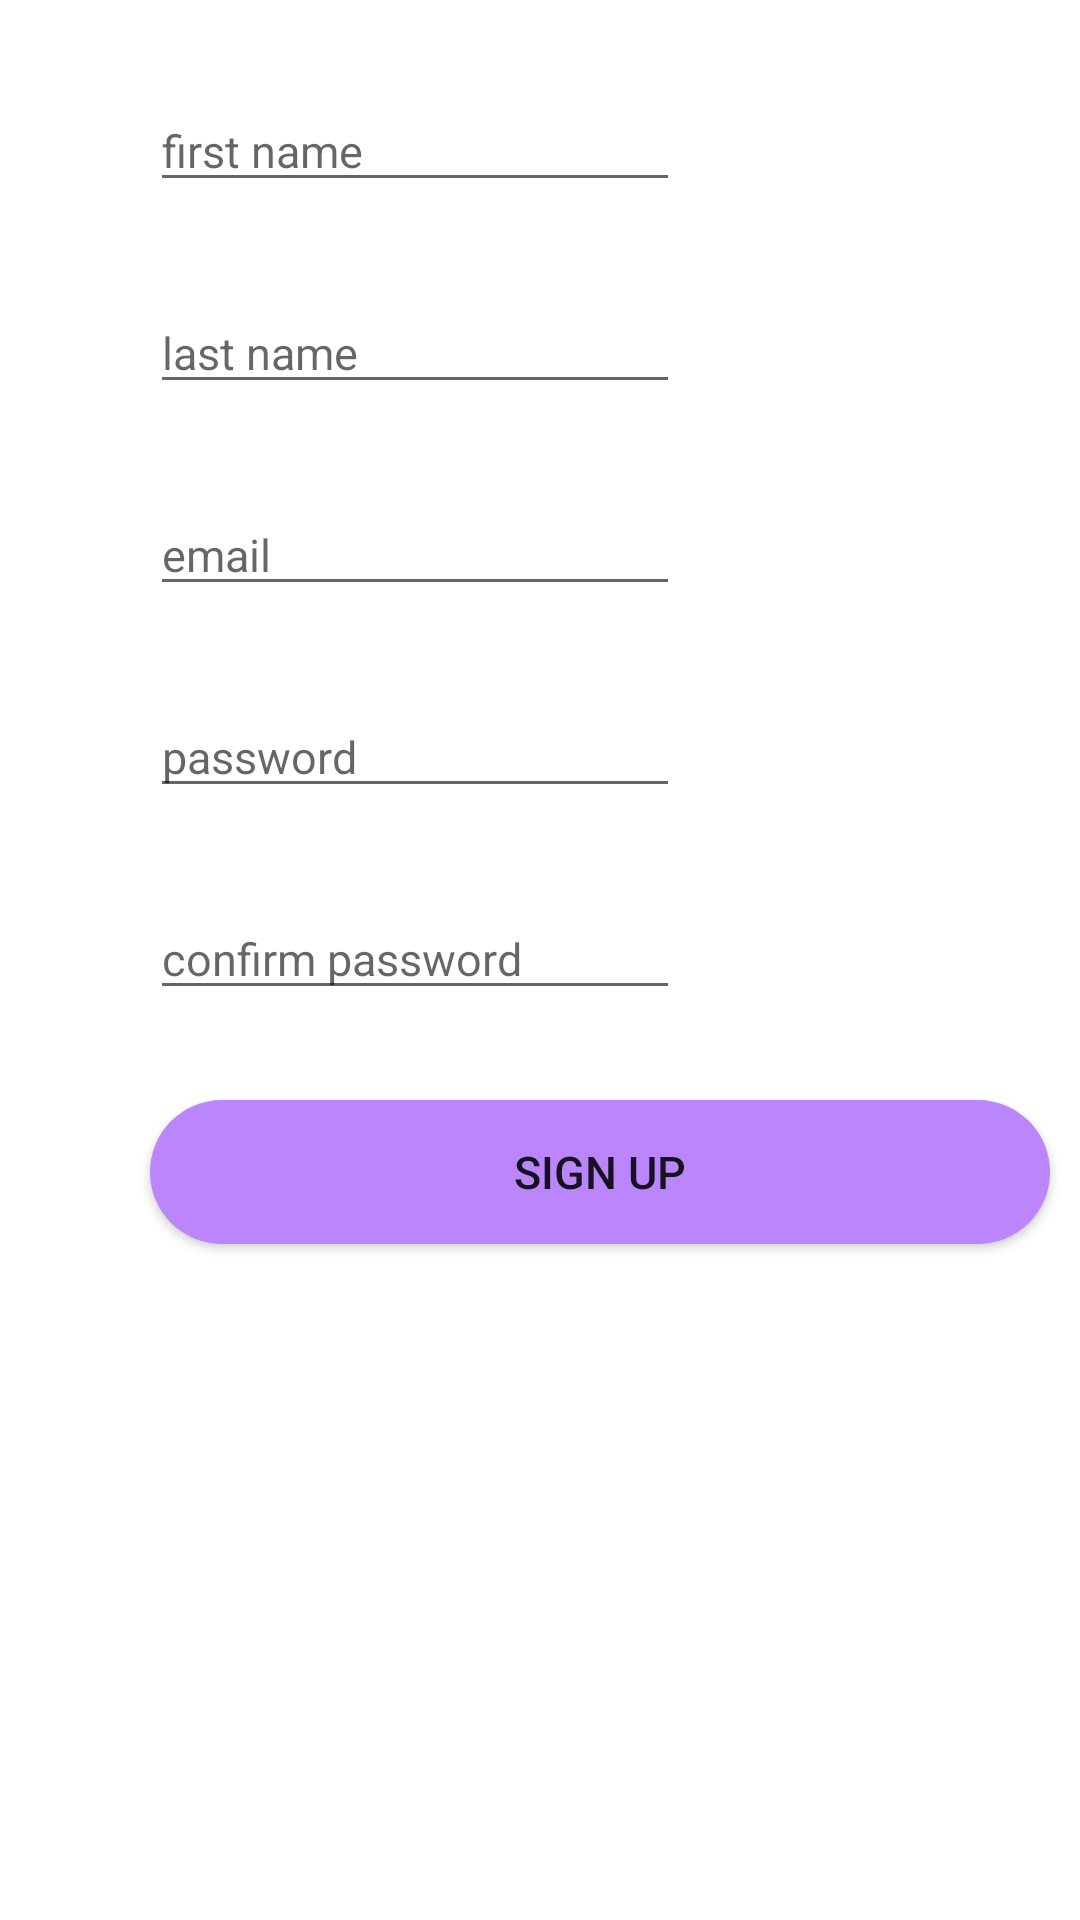

Write the Android layout XML for this screen, with the resource values it uses.
<!-- AndroidManifest.xml: application theme Theme.Mobileprogrammingproject -->
<!-- res/layout/activity_signup.xml -->
<?xml version="1.0" encoding="utf-8"?>
<LinearLayout xmlns:android="http://schemas.android.com/apk/res/android"
    android:orientation="vertical" android:layout_width="match_parent"
    android:layout_height="match_parent"
    android:layout_marginTop="70dp"
    android:layout_marginRight="10dp"

    >

    <EditText
        android:id="@+id/edittextname"
        android:layout_width="wrap_content"
        android:layout_height="wrap_content"
        android:inputType="textEmailAddress"
        android:hint="first name"
        android:ems="10"
        android:textSize="15dp"
        android:layout_marginLeft="50dp"
        android:layout_marginTop="30dp"
        >

    </EditText>


    <EditText
        android:id="@+id/edittextlastname"
        android:layout_width="wrap_content"
        android:layout_height="wrap_content"
        android:inputType="textEmailAddress"
        android:hint="last name"
        android:ems="10"
        android:textSize="15dp"
        android:layout_marginLeft="50dp"
        android:layout_marginTop="30dp"
        >

    </EditText>


    <EditText
        android:id="@+id/edittext3"
        android:layout_width="wrap_content"
        android:layout_height="wrap_content"
        android:inputType="textEmailAddress"
        android:hint="email"
        android:ems="10"
        android:textSize="15dp"
        android:layout_marginTop="30dp"
        android:layout_marginLeft="50dp"
        >

    </EditText>
    <EditText
        android:id="@+id/edittext4"
        android:layout_width="wrap_content"
        android:layout_height="wrap_content"
        android:inputType="textEmailAddress"
        android:hint="password"
        android:ems="10"
        android:textSize="15dp"
        android:layout_marginLeft="50dp"
        android:layout_marginTop="30dp"
        >

    </EditText>


    <EditText
        android:id="@+id/edittext5"
        android:layout_width="wrap_content"
        android:layout_height="wrap_content"
        android:inputType="textEmailAddress"
        android:hint="confirm password"
        android:ems="10"
        android:textSize="15dp"
        android:layout_marginLeft="50dp"
        android:layout_marginTop="30dp"

        >

    </EditText>

    <Button
        android:id="@+id/signup"
        android:layout_width="300dp"
        android:layout_height="wrap_content"
        android:layout_marginLeft="50dp"
        android:layout_marginTop="30dp"

        android:background="@drawable/roundbutton"
        android:text="sign up"
        android:textSize="15dp">

    </Button>

</LinearLayout>
<!-- resources referenced by this layout -->
<resources>
  <!-- drawable roundbutton (drawable) -->
  <?xml version="1.0" encoding="utf-8"?>
  <shape xmlns:android="http://schemas.android.com/apk/res/android" android:shape="rectangle">
     <solid android:color="#FFBB86FC"/>
     <corners android:radius="50dp"/>
  
  </shape>
  <style name="Theme.Mobileprogrammingproject" parent="Theme.MaterialComponents.DayNight.DarkActionBar">
          
          <item name="colorPrimary">@color/purple_500</item>
          <item name="colorPrimaryVariant">@color/purple_700</item>
          <item name="colorOnPrimary">@color/white</item>
          
          <item name="colorSecondary">@color/teal_200</item>
          <item name="colorSecondaryVariant">@color/teal_700</item>
          <item name="colorOnSecondary">@color/black</item>
          
          <item name="android:statusBarColor">?attr/colorPrimaryVariant</item>
          
      </style>
  <!-- not gathered from this repository: default colours our renderer supplied (Android Studio template values) -->
  <color name="purple_500">#FF6200EE</color>
  <color name="purple_700">#FF3700B3</color>
  <color name="teal_200">#FF03DAC5</color>
  <color name="teal_700">#FF018786</color>
  <color name="black">#FF000000</color>
  <color name="white">#FFFFFFFF</color>
</resources>
